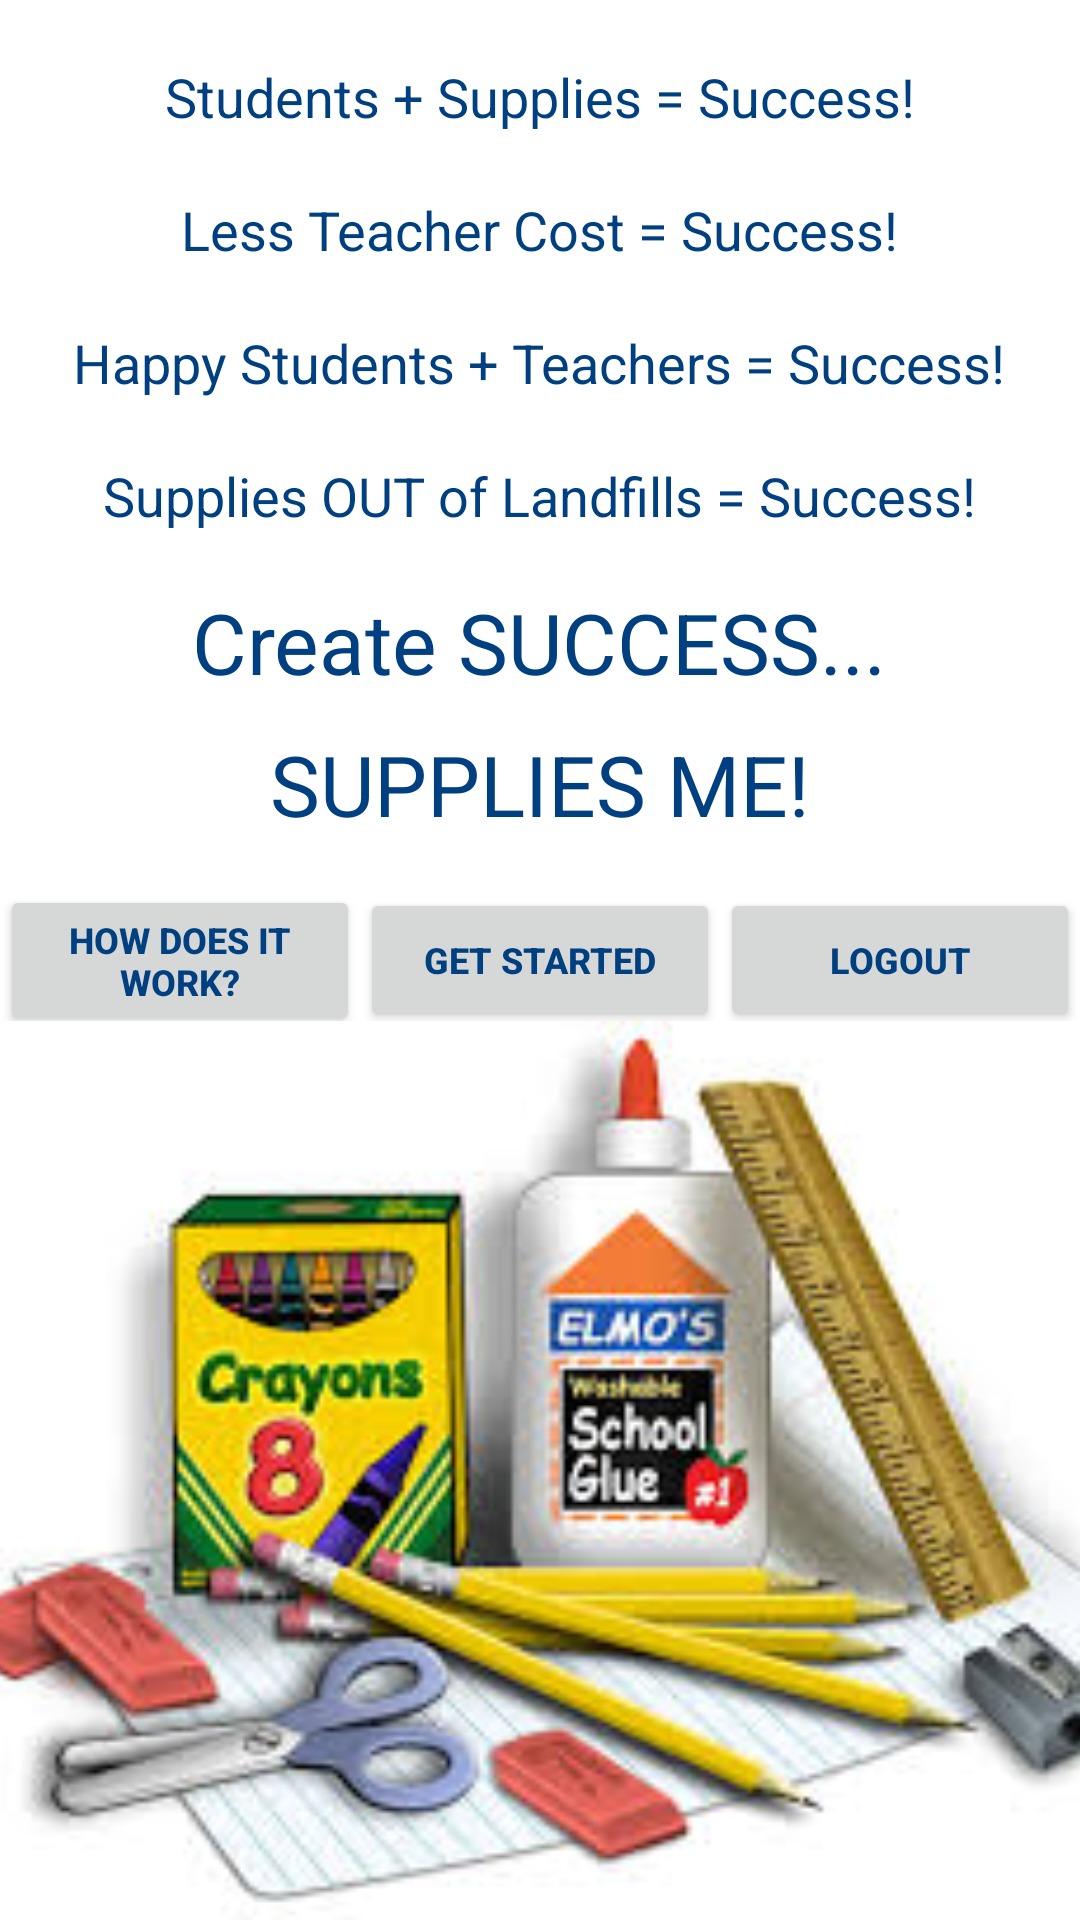

Reconstruct the res/layout file that produces this screen, plus the resources it refers to.
<!-- AndroidManifest.xml: application theme AppTheme -->
<!-- res/layout/activity_main.xml -->
<?xml version="1.0" encoding="utf-8"?>
<LinearLayout xmlns:android="http://schemas.android.com/apk/res/android"
    xmlns:tools="http://schemas.android.com/tools"
    android:layout_width="match_parent"
    android:layout_height="match_parent"
    android:orientation="vertical"
    tools:context=".MainActivity">

    <TextView
        android:layout_width="wrap_content"
        android:layout_height="wrap_content"
        android:layout_marginTop="20dp"
        android:layout_gravity="center_horizontal"
        android:text="@string/open_student" />

    <TextView
        android:layout_width="wrap_content"
        android:layout_height="wrap_content"
        android:layout_marginTop="20dp"
        android:layout_gravity="center_horizontal"
        android:text="@string/open_teachers" />

    <TextView
        android:layout_width="wrap_content"
        android:layout_height="wrap_content"
        android:layout_marginTop="20dp"
        android:layout_gravity="center_horizontal"
        android:text="@string/open_administration" />

    <TextView
        android:layout_width="wrap_content"
        android:layout_height="wrap_content"
        android:layout_marginTop="20dp"
        android:layout_gravity="center_horizontal"
        android:text="@string/open_environment" />

    <TextView
        android:layout_width="wrap_content"
        android:layout_height="wrap_content"
        android:layout_gravity="center"
        android:layout_marginTop="18dp"
        android:text="@string/open_welcome"
        android:textSize="28sp" />

    <TextView
        android:layout_width="wrap_content"
        android:layout_height="wrap_content"
        android:layout_gravity="center"
        android:layout_marginTop="10dp"
        android:text="@string/open_welcome_ii"
        android:textSize="28sp" />

    <LinearLayout
        android:layout_width="match_parent"
        android:layout_height="wrap_content"
        android:orientation="horizontal">

        <Button
            android:id="@+id/bProcess_button"
            android:layout_width="0dp"
            android:layout_height="wrap_content"
            android:layout_weight="1"
            android:layout_gravity="center"
            android:layout_marginTop="10dp"
            android:text="@string/process"
            android:textSize="12sp"
            android:textStyle="bold" />

        <Button
            android:id="@+id/bBegin_button"
            android:layout_width="0dp"
            android:layout_height="wrap_content"
            android:layout_weight="1"
            android:layout_gravity="center"
            android:layout_marginTop="10dp"
            android:text="@string/open_start"
            android:textSize="12sp"
            android:textStyle="bold" />

        <Button
            android:id="@+id/bLogout_button"
            android:layout_width="0dp"
            android:layout_height="wrap_content"
            android:layout_weight="1"
            android:layout_gravity="center"
            android:layout_marginTop="10dp"
            android:text="@string/logout"
            android:textSize="12sp"
            android:textStyle="bold" />

    </LinearLayout>

    <ImageView
        android:id="@+id/welcome_supplies_pic"
        android:layout_width="match_parent"
        android:layout_height="0dp"
        android:layout_weight="1"
        android:scaleType="centerCrop"
        android:src="@drawable/welcome_supplies" />
</LinearLayout>
<!-- resources referenced by this layout -->
<resources>
  <!-- drawable welcome_supplies: jpg bitmap (drawable-v24, 13624 bytes) -->
  <string name="logout">Logout</string>
  <string name="open_administration">Happy Students + Teachers = Success!</string>
  <string name="open_environment">Supplies OUT of Landfills = Success!</string>
  <string name="open_start">Get started</string>
  <string name="open_student">Students + Supplies = Success!</string>
  <string name="open_teachers">Less Teacher Cost = Success!</string>
  <string name="open_welcome">Create SUCCESS...</string>
  <string name="open_welcome_ii">SUPPLIES ME!</string>
  <string name="process">How does it work?</string>
  <style name="AppTheme" parent="@style/Theme.AppCompat.Light.DarkActionBar">
      
      <item name="colorPrimary">@color/colorPrimary</item>
      <item name="colorPrimaryDark">@color/colorPrimaryDark</item>
      <item name="colorAccent">@color/colorAccent</item>
      <item name="android:windowBackground">@color/windowBackground</item>
          
      <item name="android:textColor">@color/text_color</item>
      <item name="android:textSize">18sp</item>
  </style>
  <color name="colorPrimary">#81D4FA</color>
  <color name="colorPrimaryDark">#0288D1</color>
  <color name="colorAccent">#004080</color>
  <color name="windowBackground">#ffffff</color>
  <color name="text_color">#004080</color>
</resources>
